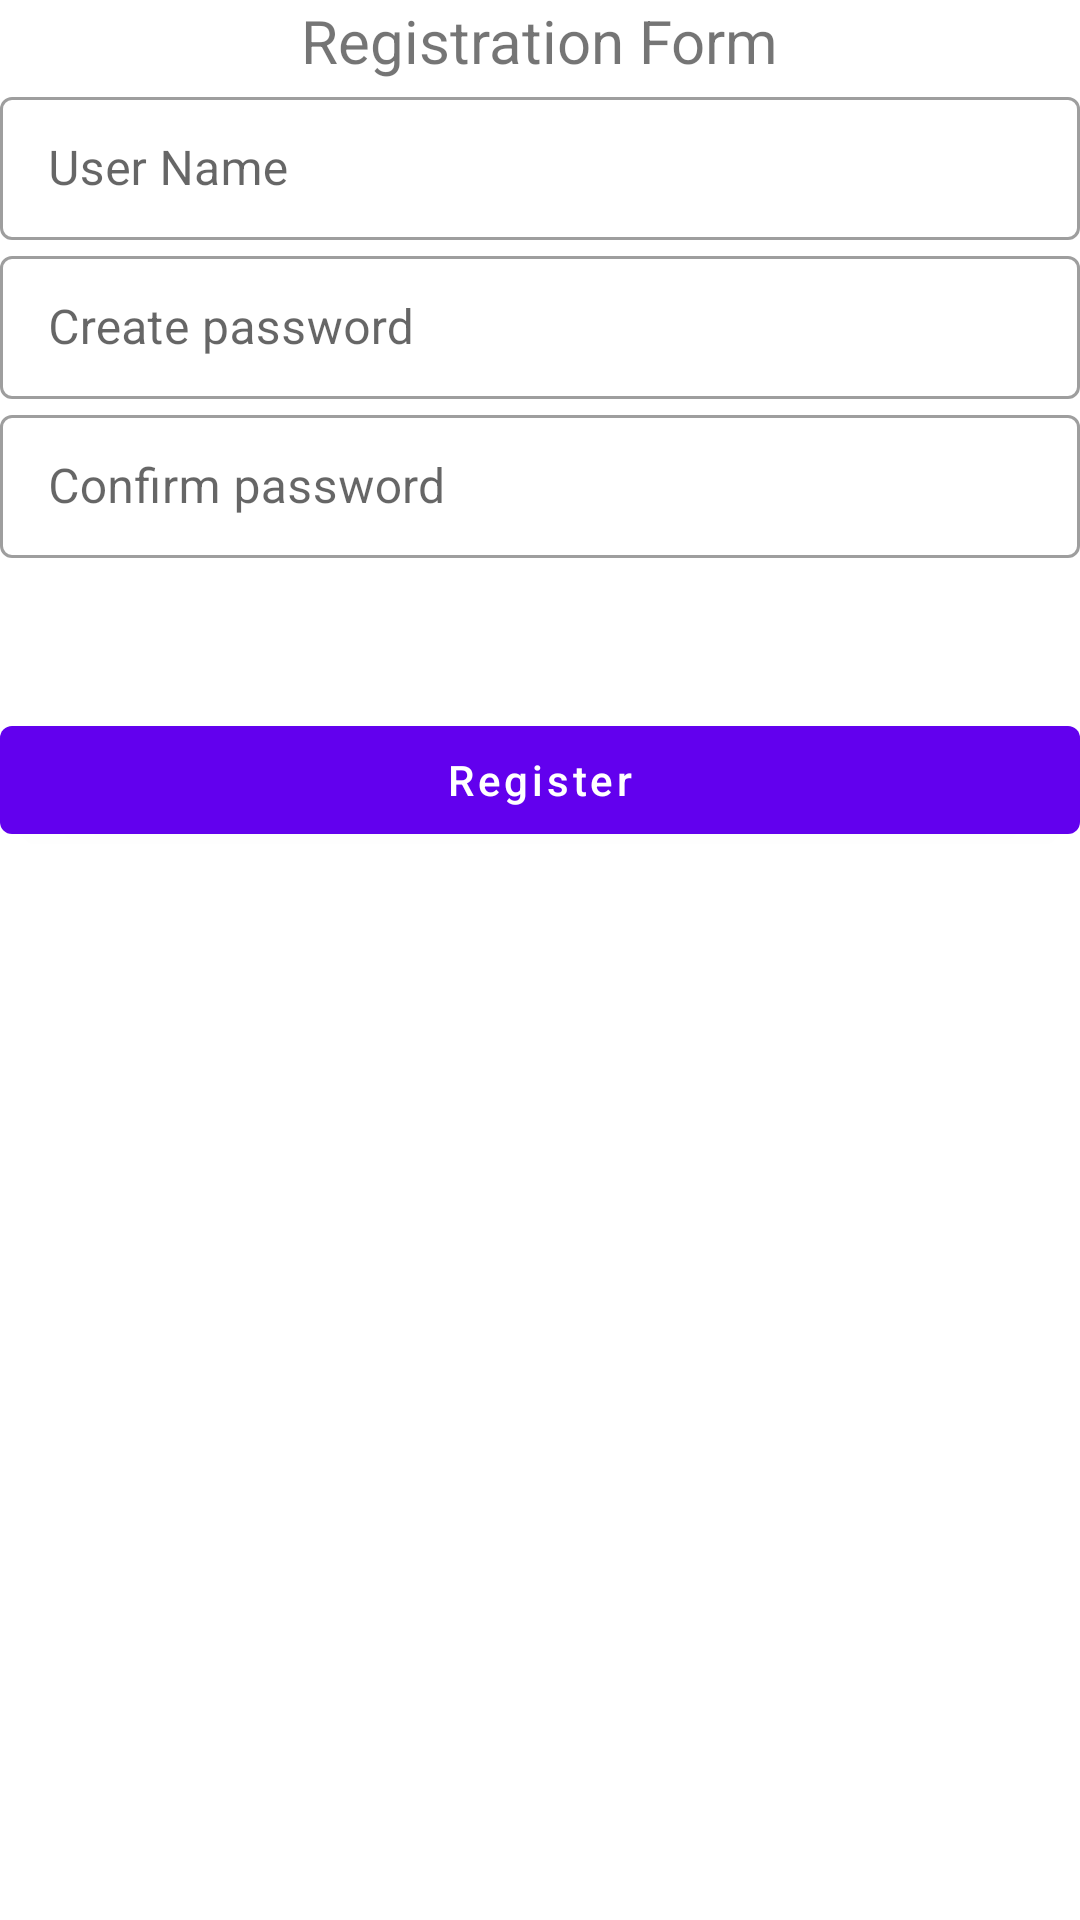

Layout XML and referenced resources for this Android screen:
<!-- AndroidManifest.xml: application theme Theme.MyLoginAppWithMVVM -->
<!-- res/layout/activity_registration_page.xml -->
<?xml version="1.0" encoding="utf-8"?>
<layout xmlns:android="http://schemas.android.com/apk/res/android"
    xmlns:app="http://schemas.android.com/apk/res-auto"
    xmlns:tools="http://schemas.android.com/tools">

    <data>

    </data>

    <androidx.constraintlayout.widget.ConstraintLayout
        android:layout_width="match_parent"
        android:layout_height="match_parent"
        tools:context=".RegistrationPage">
        <com.google.android.material.textview.MaterialTextView
            android:layout_width="wrap_content"
            android:layout_height="wrap_content"
            android:id="@+id/tv_reg_page"
            app:layout_constraintTop_toTopOf="parent"
            app:layout_constraintStart_toStartOf="parent"
            app:layout_constraintEnd_toEndOf="parent"
            android:text="Registration Form"
            android:textSize="20sp"/>

        <com.google.android.material.textfield.TextInputLayout
            android:layout_width="match_parent"
            android:layout_height="wrap_content"
            android:id="@+id/et_ct_reg_userName"
            app:layout_constraintTop_toBottomOf="@id/tv_reg_page"
            app:layout_constraintStart_toStartOf="parent"
            app:layout_constraintEnd_toEndOf="parent"
            android:hint="User Name"
            style="@style/Widget.MaterialComponents.TextInputLayout.OutlinedBox.Dense">
            <com.google.android.material.textfield.TextInputEditText
                android:layout_width="match_parent"
                android:layout_height="wrap_content"
                android:id="@+id/et_reg_user_name"
                android:inputType="textEmailAddress"/>
        </com.google.android.material.textfield.TextInputLayout>

        <com.google.android.material.textfield.TextInputLayout
            android:layout_width="match_parent"
            android:layout_height="wrap_content"
            android:id="@+id/et_ct_reg_password"
            app:layout_constraintTop_toBottomOf="@id/et_ct_reg_userName"
            app:layout_constraintStart_toStartOf="parent"
            app:layout_constraintEnd_toEndOf="parent"
            android:hint="Create password"
            style="@style/Widget.MaterialComponents.TextInputLayout.OutlinedBox.Dense">
            <com.google.android.material.textfield.TextInputEditText
                android:layout_width="match_parent"
                android:layout_height="wrap_content"
                android:id="@+id/et_reg_password"
                android:inputType="textVisiblePassword"/>
        </com.google.android.material.textfield.TextInputLayout>

        <com.google.android.material.textfield.TextInputLayout
            android:layout_width="match_parent"
            android:layout_height="wrap_content"
            android:id="@+id/et_ct_reg_cnf_password"
            app:layout_constraintTop_toBottomOf="@id/et_ct_reg_password"
            app:layout_constraintStart_toStartOf="parent"
            app:layout_constraintEnd_toEndOf="parent"
            android:hint="Confirm password"
            style="@style/Widget.MaterialComponents.TextInputLayout.OutlinedBox.Dense">
            <com.google.android.material.textfield.TextInputEditText
                android:layout_width="match_parent"
                android:layout_height="wrap_content"
                android:id="@+id/et_reg_cnf_password"
                android:inputType="textVisiblePassword"/>
        </com.google.android.material.textfield.TextInputLayout>

        <com.google.android.material.button.MaterialButton
            android:id="@+id/btn_register"
            android:layout_marginTop="50dp"
            android:layout_width="match_parent"
            android:layout_height="wrap_content"
            app:layout_constraintTop_toBottomOf="@id/et_ct_reg_cnf_password"
            app:layout_constraintStart_toStartOf="parent"
            app:layout_constraintEnd_toEndOf="parent"
            android:text="Register"
            android:textAllCaps="false"/>

    </androidx.constraintlayout.widget.ConstraintLayout>
</layout>
<!-- resources referenced by this layout -->
<resources>
  <style name="Theme.MyLoginAppWithMVVM" parent="Theme.MaterialComponents.DayNight.DarkActionBar">
          
          <item name="colorPrimary">@color/purple_500</item>
          <item name="colorPrimaryVariant">@color/purple_700</item>
          <item name="colorOnPrimary">@color/white</item>
          
          <item name="colorSecondary">@color/teal_200</item>
          <item name="colorSecondaryVariant">@color/teal_700</item>
          <item name="colorOnSecondary">@color/black</item>
          
          <item name="android:statusBarColor">?attr/colorPrimaryVariant</item>
          
      </style>
  <!-- not gathered from this repository: default colours our renderer supplied (Android Studio template values) -->
  <color name="purple_500">#FF6200EE</color>
  <color name="purple_700">#FF3700B3</color>
  <color name="teal_200">#FF03DAC5</color>
  <color name="teal_700">#FF018786</color>
  <color name="black">#FF000000</color>
  <color name="white">#FFFFFFFF</color>
</resources>
